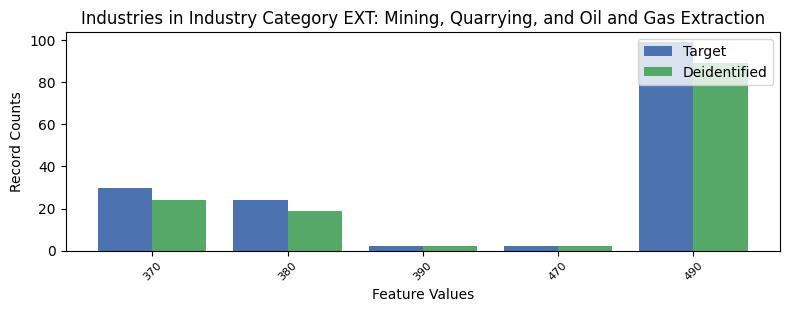

Data behind this chart, as committed beside it:
, INDP, count_target, count_deidentified
3, 370, 30, 24
4, 380, 24, 19
0, 390, 2, 2
2, 470, 2, 2
1, 490, 99, 89
